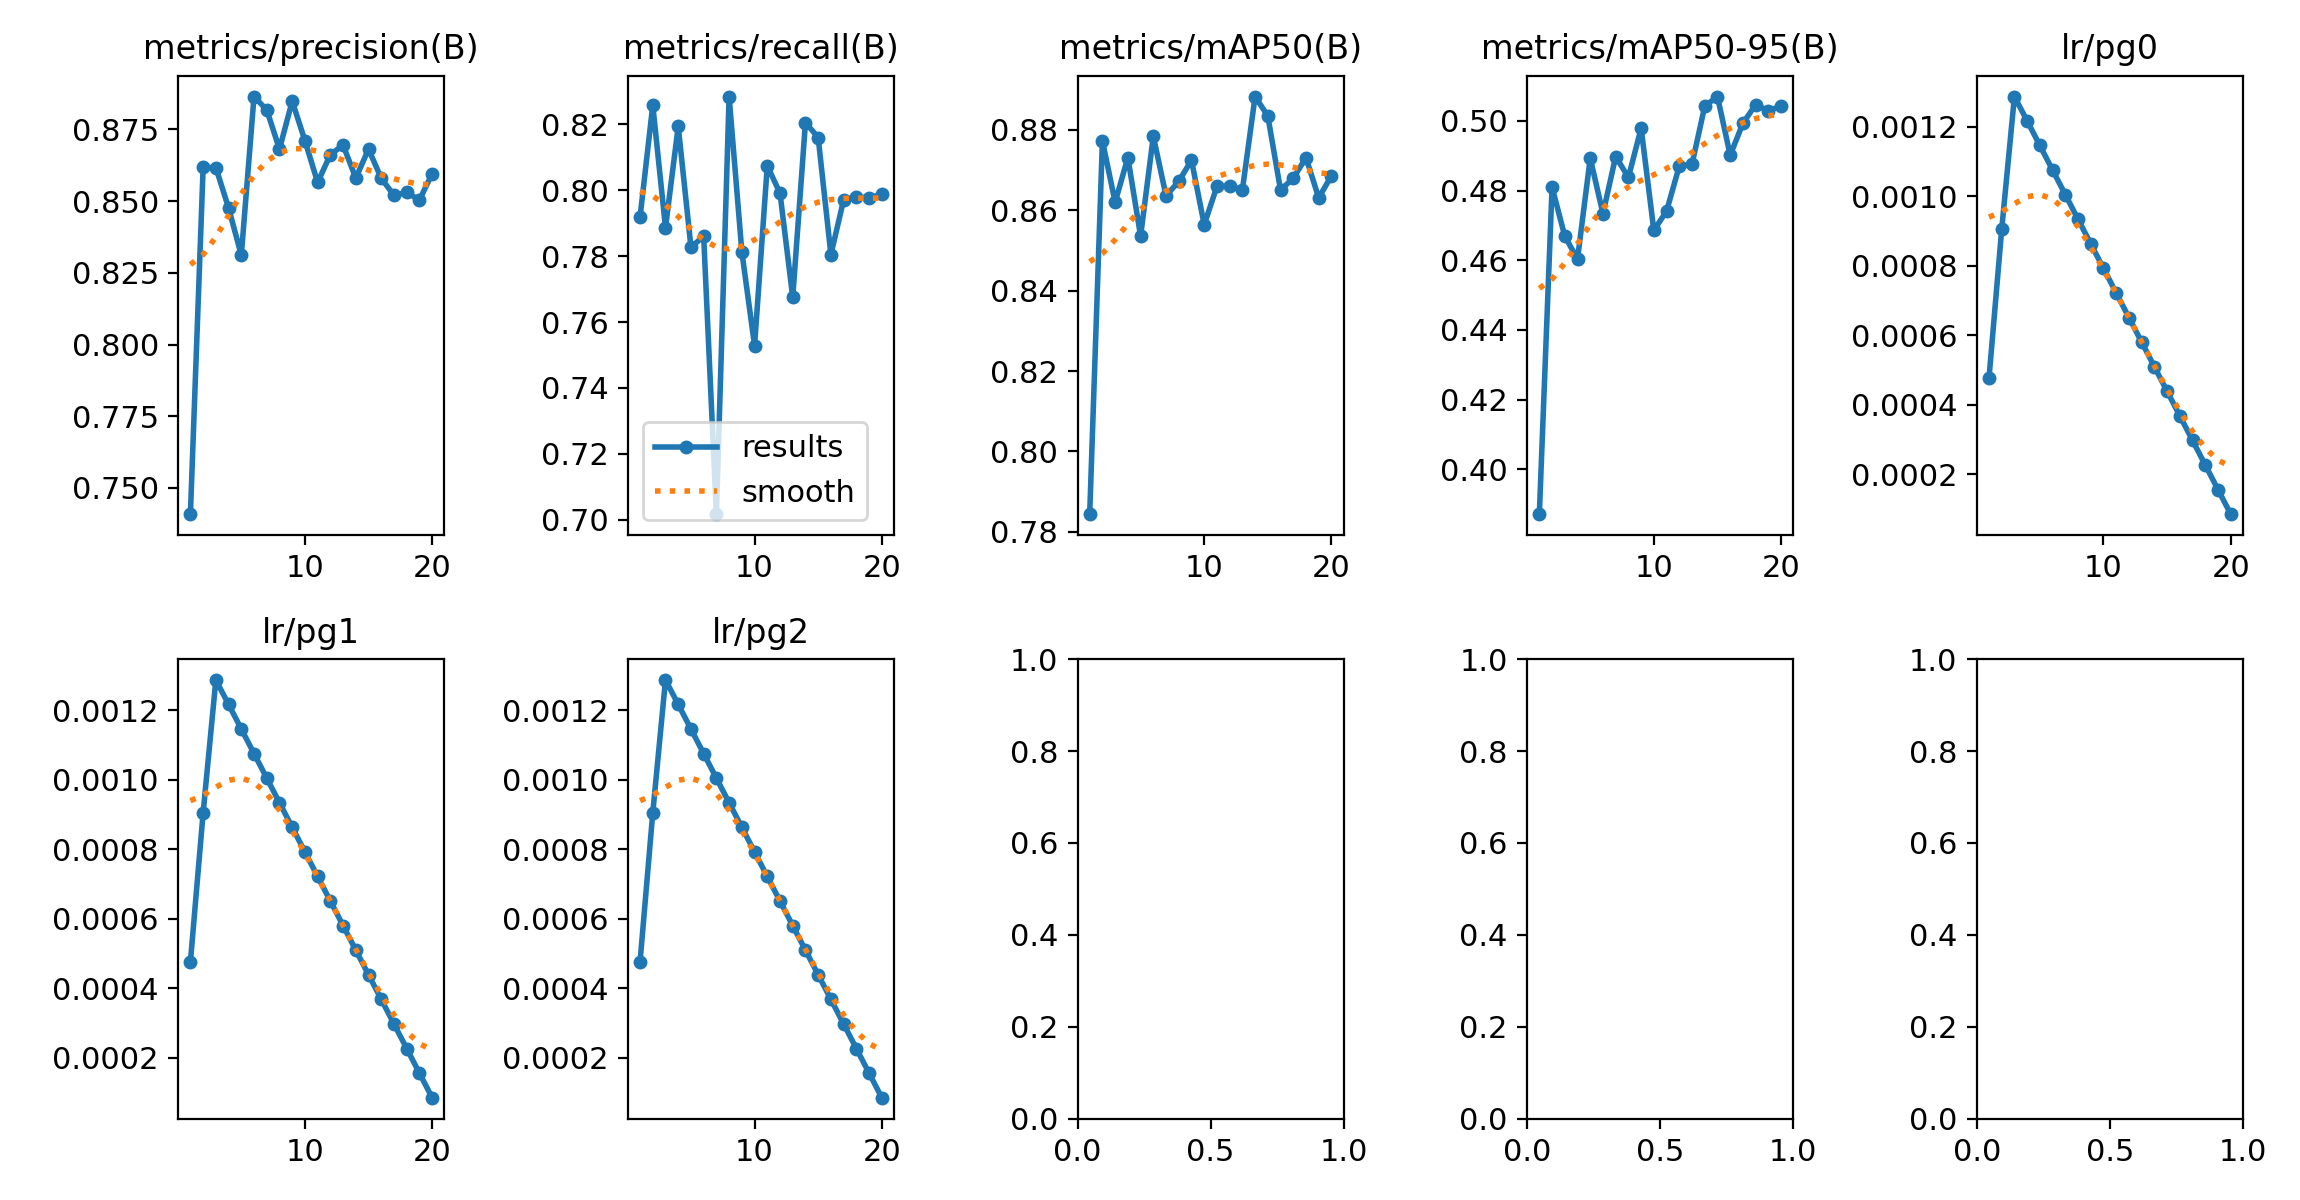

The file beside this chart, header and first rows:
epoch, time, train/box_loss_rgb, train/cls_loss_rgb, train/dfl_loss_rgb, train/box_loss_ir, train/cls_loss_ir, train/dfl_loss_ir, train/box_loss_fuse, train/cls_loss_fuse, train/dfl_loss_fuse, train/box_loss_fuse_ir, train/cls_loss_fuse_ir, train/dfl_loss_fuse_ir, metrics/precision(B), metrics/recall(B), metrics/mAP50(B), metrics/mAP50-95(B), metrics/rgb/metrics/precision(B), metrics/rgb/metrics/recall(B), metrics/rgb/metrics/mAP50(B), metrics/rgb/metrics/mAP50-95(B), metrics/rgb/fitness, metrics/ir/metrics/precision(B)
1, 650.8, 1.874, 691.2, 0, 2.055, 659.8, 0, 1.746, 601.3, 0, 1.743, 601.6, 0, 0.7409, 0.7918, 0.7844, 0.3872, 0.7354, 0.667, 0.7119, 0.3368, 0.3743, 0.542
2, 1294, 1.738, 1.14, 0, 1.923, 1.45, 0, 1.602, 0.7762, 0, 1.603, 0.7733, 0, 0.8617, 0.8258, 0.8772, 0.481, 0.8175, 0.7784, 0.8201, 0.4175, 0.4577, 0.6739
3, 1940, 1.697, 1.016, 0, 1.885, 1.371, 0, 1.545, 0.7008, 0, 1.546, 0.6966, 0, 0.8617, 0.7886, 0.8619, 0.4669, 0.8135, 0.7353, 0.8039, 0.4064, 0.4462, 0.6878
4, 2585, 1.693, 1.003, 0, 1.883, 1.355, 0, 1.538, 0.6829, 0, 1.538, 0.6834, 0, 0.8476, 0.8194, 0.873, 0.4603, 0.8302, 0.7648, 0.8221, 0.434, 0.4728, 0.6576
5, 3236, 1.671, 0.9638, 0, 1.846, 1.325, 0, 1.503, 0.6553, 0, 1.502, 0.6528, 0, 0.8312, 0.7827, 0.8535, 0.4893, 0.8314, 0.7721, 0.8412, 0.4625, 0.5004, 0.6684
6, 3607, 1.599, 0.8611, 0, 1.769, 1.208, 0, 1.423, 0.5683, 0, 1.419, 0.5681, 0, 0.8865, 0.786, 0.8783, 0.4734, 0.8546, 0.7575, 0.8274, 0.4302, 0.4699, 0.7545
7, 3966, 1.574, 0.836, 0, 1.741, 1.187, 0, 1.392, 0.548, 0, 1.387, 0.5447, 0, 0.8818, 0.7017, 0.8635, 0.4897, 0.8463, 0.7943, 0.8349, 0.4705, 0.507, 0.7
8, 4326, 1.565, 0.8099, 0, 1.719, 1.161, 0, 1.366, 0.5357, 0, 1.364, 0.5297, 0, 0.8682, 0.8284, 0.8671, 0.4838, 0.8453, 0.8206, 0.8445, 0.4577, 0.4964, 0.6733
9, 4685, 1.54, 0.7923, 0, 1.692, 1.144, 0, 1.344, 0.5174, 0, 1.337, 0.5164, 0, 0.8849, 0.7813, 0.8724, 0.4979, 0.8462, 0.7556, 0.8234, 0.4554, 0.4922, 0.7667
10, 5044, 1.527, 0.7737, 0, 1.681, 1.128, 0, 1.322, 0.504, 0, 1.32, 0.5002, 0, 0.8711, 0.7528, 0.8564, 0.4685, 0.8299, 0.7813, 0.8349, 0.4479, 0.4866, 0.673
11, 5402, 1.507, 0.7579, 0, 1.668, 1.115, 0, 1.291, 0.4927, 0, 1.289, 0.4909, 0, 0.8565, 0.8074, 0.8659, 0.4741, 0.8283, 0.7747, 0.8307, 0.4565, 0.494, 0.6188
12, 5762, 1.493, 0.7334, 0, 1.65, 1.094, 0, 1.266, 0.4732, 0, 1.264, 0.4699, 0, 0.8662, 0.7991, 0.866, 0.487, 0.8594, 0.7568, 0.8384, 0.4648, 0.5021, 0.711
13, 6120, 1.484, 0.7198, 0, 1.627, 1.09, 0, 1.246, 0.4651, 0, 1.244, 0.4629, 0, 0.8696, 0.7675, 0.865, 0.4876, 0.8842, 0.7477, 0.836, 0.4571, 0.495, 0.7195
14, 6480, 1.468, 0.7093, 0, 1.606, 1.07, 0, 1.227, 0.4494, 0, 1.226, 0.4485, 0, 0.858, 0.8205, 0.8882, 0.5042, 0.8636, 0.7759, 0.8515, 0.4657, 0.5043, 0.7295
15, 6840, 1.454, 0.7009, 0, 1.602, 1.06, 0, 1.205, 0.4451, 0, 1.205, 0.4418, 0, 0.8682, 0.816, 0.8834, 0.5069, 0.8657, 0.8004, 0.8531, 0.4778, 0.5153, 0.7043
16, 7201, 1.437, 0.6847, 0, 1.583, 1.047, 0, 1.184, 0.4331, 0, 1.185, 0.4291, 0, 0.858, 0.7805, 0.865, 0.4901, 0.869, 0.776, 0.8538, 0.4751, 0.513, 0.7227
17, 7560, 1.422, 0.6724, 0, 1.557, 1.038, 0, 1.165, 0.4242, 0, 1.165, 0.4199, 0, 0.852, 0.797, 0.8679, 0.4993, 0.8664, 0.7847, 0.8515, 0.4731, 0.5109, 0.7379
18, 7919, 1.412, 0.6611, 0, 1.54, 1.026, 0, 1.142, 0.4145, 0, 1.141, 0.4121, 0, 0.8531, 0.798, 0.873, 0.5046, 0.8518, 0.7686, 0.8402, 0.4694, 0.5065, 0.7549
19, 8282, 1.409, 0.6599, 0, 1.535, 1.008, 0, 1.134, 0.4091, 0, 1.133, 0.4066, 0, 0.8504, 0.7976, 0.863, 0.5029, 0.8683, 0.7672, 0.8512, 0.4723, 0.5102, 0.7462
20, 8647, 1.394, 0.6542, 0, 1.531, 1.006, 0, 1.117, 0.403, 0, 1.118, 0.4005, 0, 0.8596, 0.7988, 0.8685, 0.5042, 0.8757, 0.774, 0.8488, 0.4701, 0.508, 0.7473
